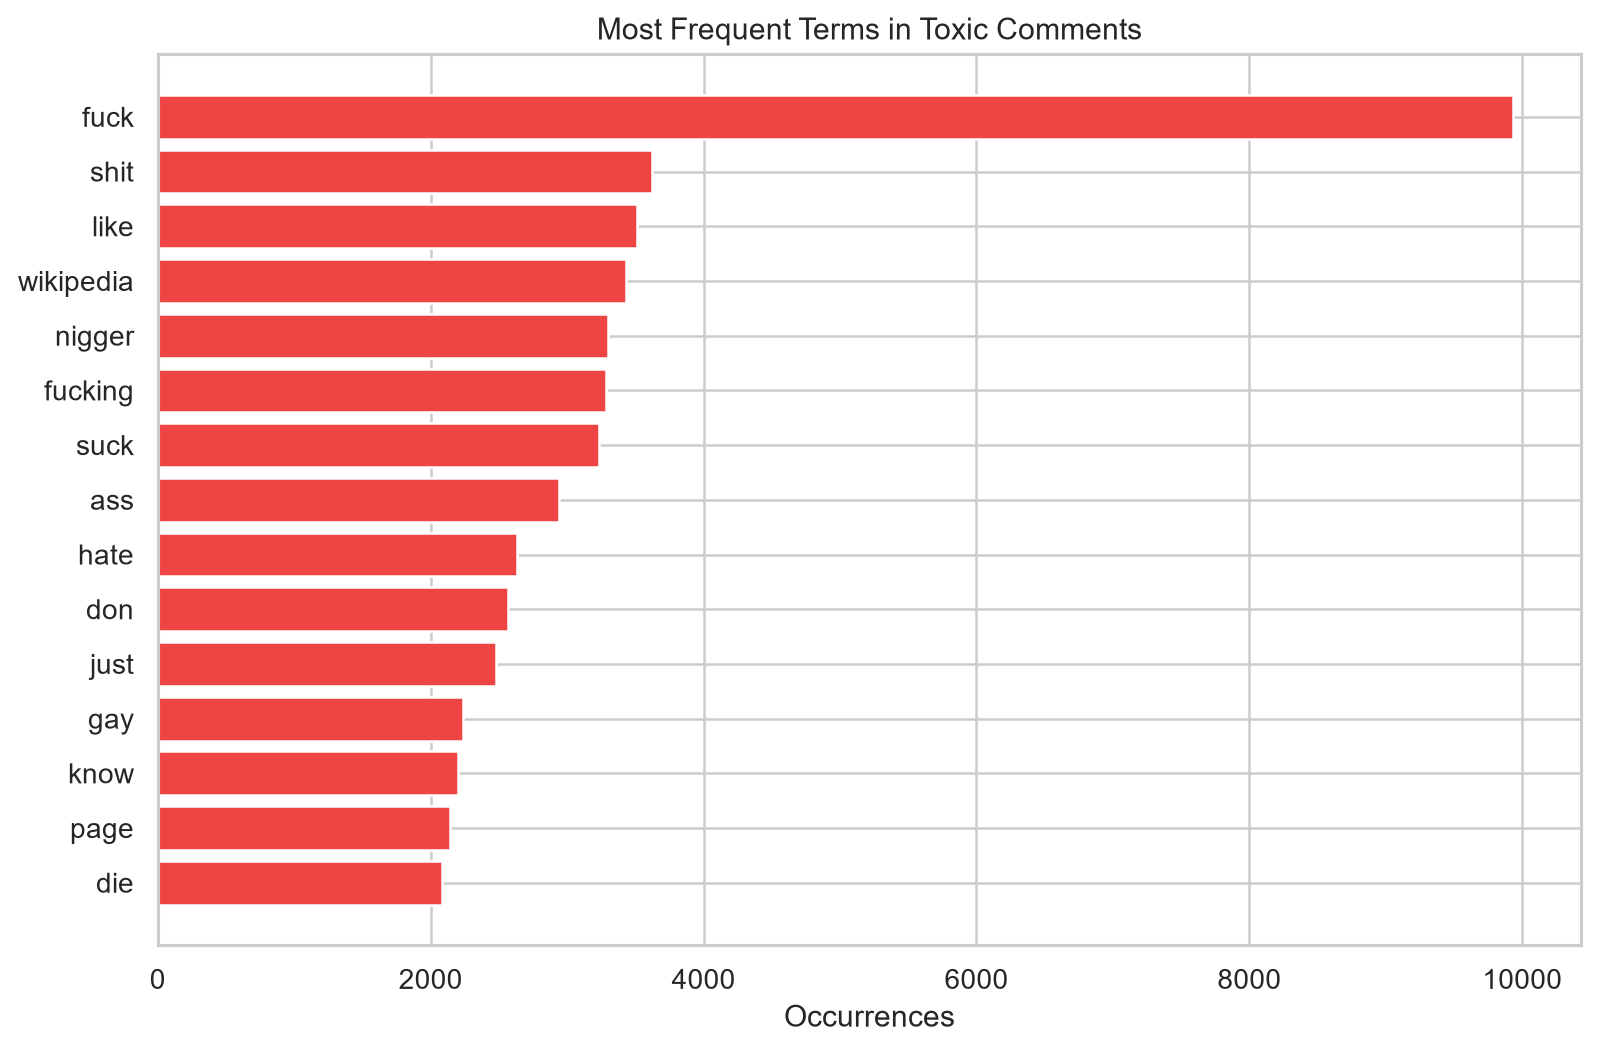

The data file committed next to this chart (first rows):
term, count
die, 2082
page, 2145
know, 2201
gay, 2238
just, 2479
don, 2567
hate, 2631
ass, 2939
suck, 3234
fucking, 3288
nigger, 3299
wikipedia, 3433
like, 3512
shit, 3621
fuck, 9935
